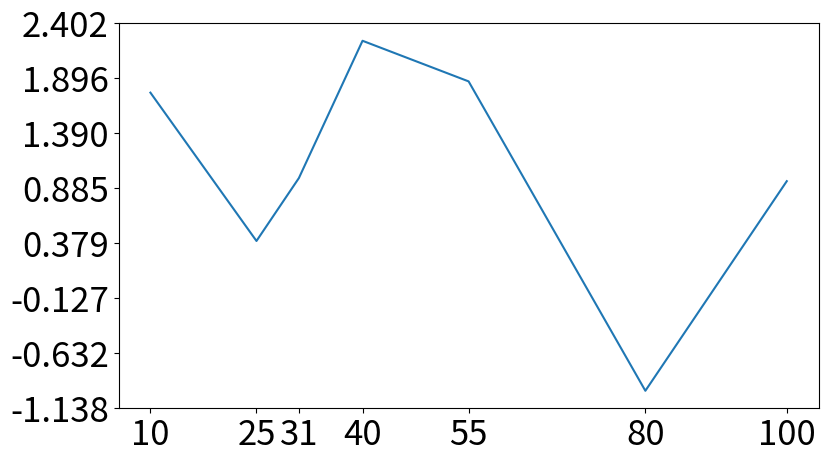

Write the Python code that produced this figure.
import matplotlib.pyplot as plt
import numpy as np

np.random.seed(0)

x_data = np.array([10, 25, 31, 40, 55, 80, 100])
y_data = np.random.normal(0, 1, (7,))

fig, ax = plt.subplots(figsize=(10, 5))
ax.plot(x_data, y_data)

fig.subplots_adjust(left=0.2)
ax.tick_params(labelsize=25)

ax.set_xticks(x_data)
ylim = ax.get_ylim()
yticks = np.linspace(ylim[0], ylim[1], 8)
ax.set_yticks(yticks)

plt.show()
